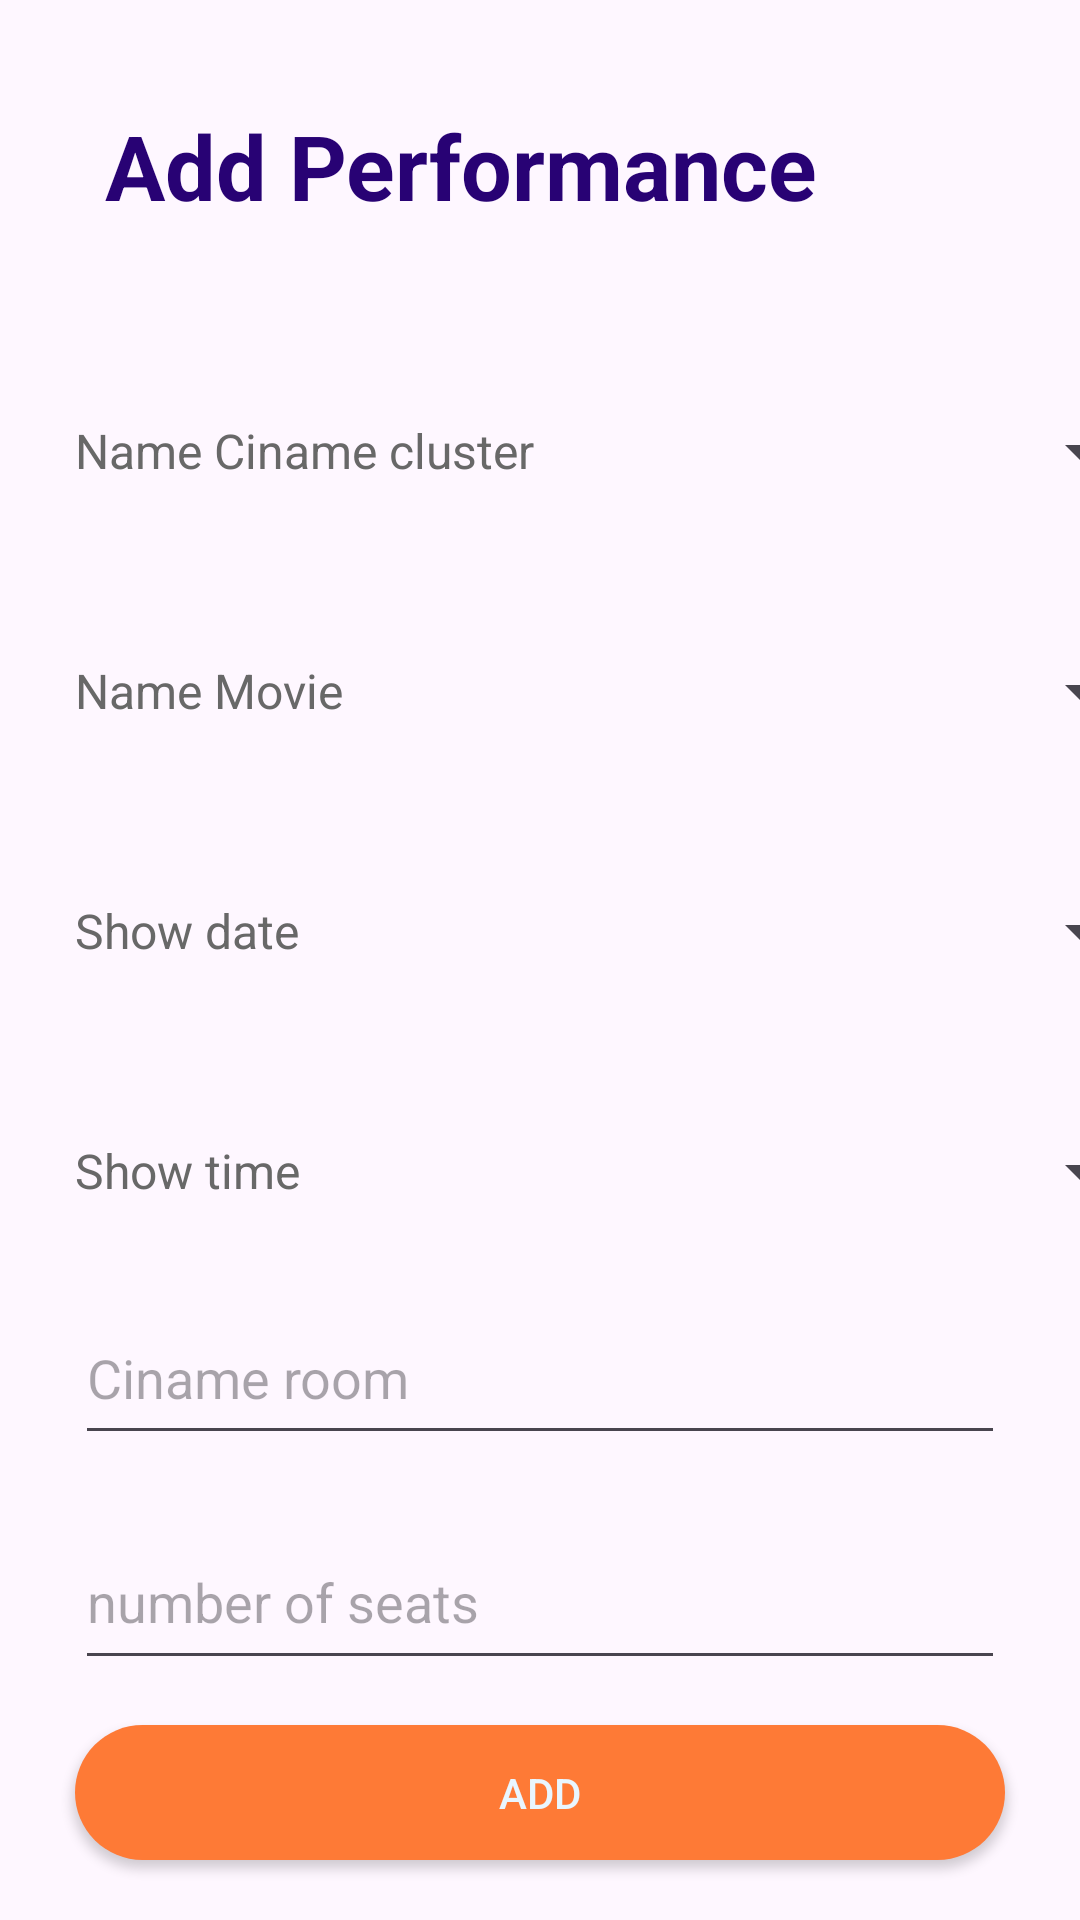

Layout XML and referenced resources for this Android screen:
<!-- AndroidManifest.xml: application theme Theme.BookTicketsMobile -->
<!-- res/layout/fragment_add_performance.xml -->
<?xml version="1.0" encoding="utf-8"?>
<FrameLayout xmlns:android="http://schemas.android.com/apk/res/android"
    xmlns:tools="http://schemas.android.com/tools"
    android:layout_width="match_parent"
    android:layout_height="match_parent"
    tools:context=".AdminUi.AddPerformanceFragment">

    <LinearLayout
        android:layout_width="match_parent"
        android:layout_height="match_parent"
        android:orientation="vertical">
        <TextView
            android:id="@+id/textView"
            android:layout_width="wrap_content"
            android:layout_height="wrap_content"
            android:textSize="30dp"
            android:layout_margin="35dp"
            android:textStyle="bold"
            android:textColor="@color/bluedark"
            android:text="Add Performance" />

        <Button
            android:id="@+id/NameCinameClusterPickerButton"
            style="?android:spinnerStyle"
            android:layout_width="359dp"
            android:layout_height="70dp"
            android:layout_marginLeft="25dp"
            android:layout_marginTop="5dp"
            android:layout_marginRight="25dp"
            android:layout_marginBottom="5dp"
            android:text="Name Ciname cluster"
            android:textColor="#686868"
            android:textSize="16dp" />

        <Button
            android:id="@+id/FilmPickerButton"
            style="?android:spinnerStyle"
            android:layout_width="359dp"
            android:layout_height="70dp"
            android:layout_marginLeft="25dp"
            android:layout_marginTop="5dp"
            android:layout_marginRight="25dp"
            android:layout_marginBottom="5dp"
            android:text="Name Movie"
            android:textColor="#686868"
            android:textSize="16dp" />

        <Button
            android:id="@+id/datePickerButton"
            style="?android:spinnerStyle"
            android:layout_width="359dp"
            android:layout_height="70dp"
            android:layout_marginLeft="25dp"
            android:layout_marginTop="5dp"
            android:layout_marginRight="25dp"
            android:layout_marginBottom="5dp"
            android:onClick="openDatePicker"
            android:text="Show date"
            android:textColor="#686868"
            android:textSize="16dp" />

        <Button
            android:id="@+id/timePickerButton"
            style="?android:spinnerStyle"
            android:layout_width="359dp"
            android:layout_height="70dp"
            android:layout_marginLeft="25dp"
            android:layout_marginTop="5dp"
            android:layout_marginRight="25dp"
            android:layout_marginBottom="5dp"
            android:onClick="openTimePicker"
            android:text="Show time"
            android:textColor="#686868"
            android:textSize="16dp" />

        <EditText
            android:id="@+id/txtCinameRoom"
            android:layout_width="match_parent"
            android:layout_height="22dp"
            android:layout_marginLeft="25dp"
            android:layout_marginRight="25dp"
            android:layout_weight="1"
            android:ems="10"
            android:hint="Ciname room"
            android:inputType="text"
            android:text="" />

        <EditText
            android:id="@+id/txtNumSeat"
            android:layout_width="match_parent"
            android:layout_height="22dp"
            android:layout_marginLeft="25dp"
            android:layout_marginTop="20dp"
            android:layout_marginRight="25dp"
            android:layout_marginBottom="5dp"
            android:layout_weight="1"
            android:ems="10"
            android:hint="number of seats"
            android:inputType="text"
            android:text="" />

        <androidx.appcompat.widget.AppCompatButton
            android:id="@+id/btnAdd"
            android:layout_width="match_parent"
            android:layout_height="12dp"
            android:layout_marginLeft="25dp"
            android:layout_marginTop="10dp"
            android:layout_marginRight="25dp"
            android:layout_marginBottom="20dp"
            android:layout_weight="1"
            android:background="@drawable/buttonlogin"
            android:text="Add"
            android:textColor="@color/whiteblue" />

    </LinearLayout>
</FrameLayout>
<!-- resources referenced by this layout -->
<resources>
  <color name="bluedark">#280274</color>
  <color name="whiteblue">#E9F6FF</color>
  <!-- drawable buttonlogin (drawable) -->
  <?xml version="1.0" encoding="utf-8"?>
  <shape xmlns:android="http://schemas.android.com/apk/res/android" android:shape="rectangle">
      <corners android:radius="50dp" ></corners>
      <solid android:color="@color/orange"></solid>
      <stroke android:color="@color/white"></stroke>
  </shape>
  <style name="Theme.BookTicketsMobile" parent="Base.Theme.BookTicketsMobile" />
  <color name="orange">#FE7A36</color>
  <color name="white">#FFFFFFFF</color>
  <style name="Base.Theme.BookTicketsMobile" parent="Theme.Material3.DayNight.NoActionBar">
          
          
      </style>
</resources>
